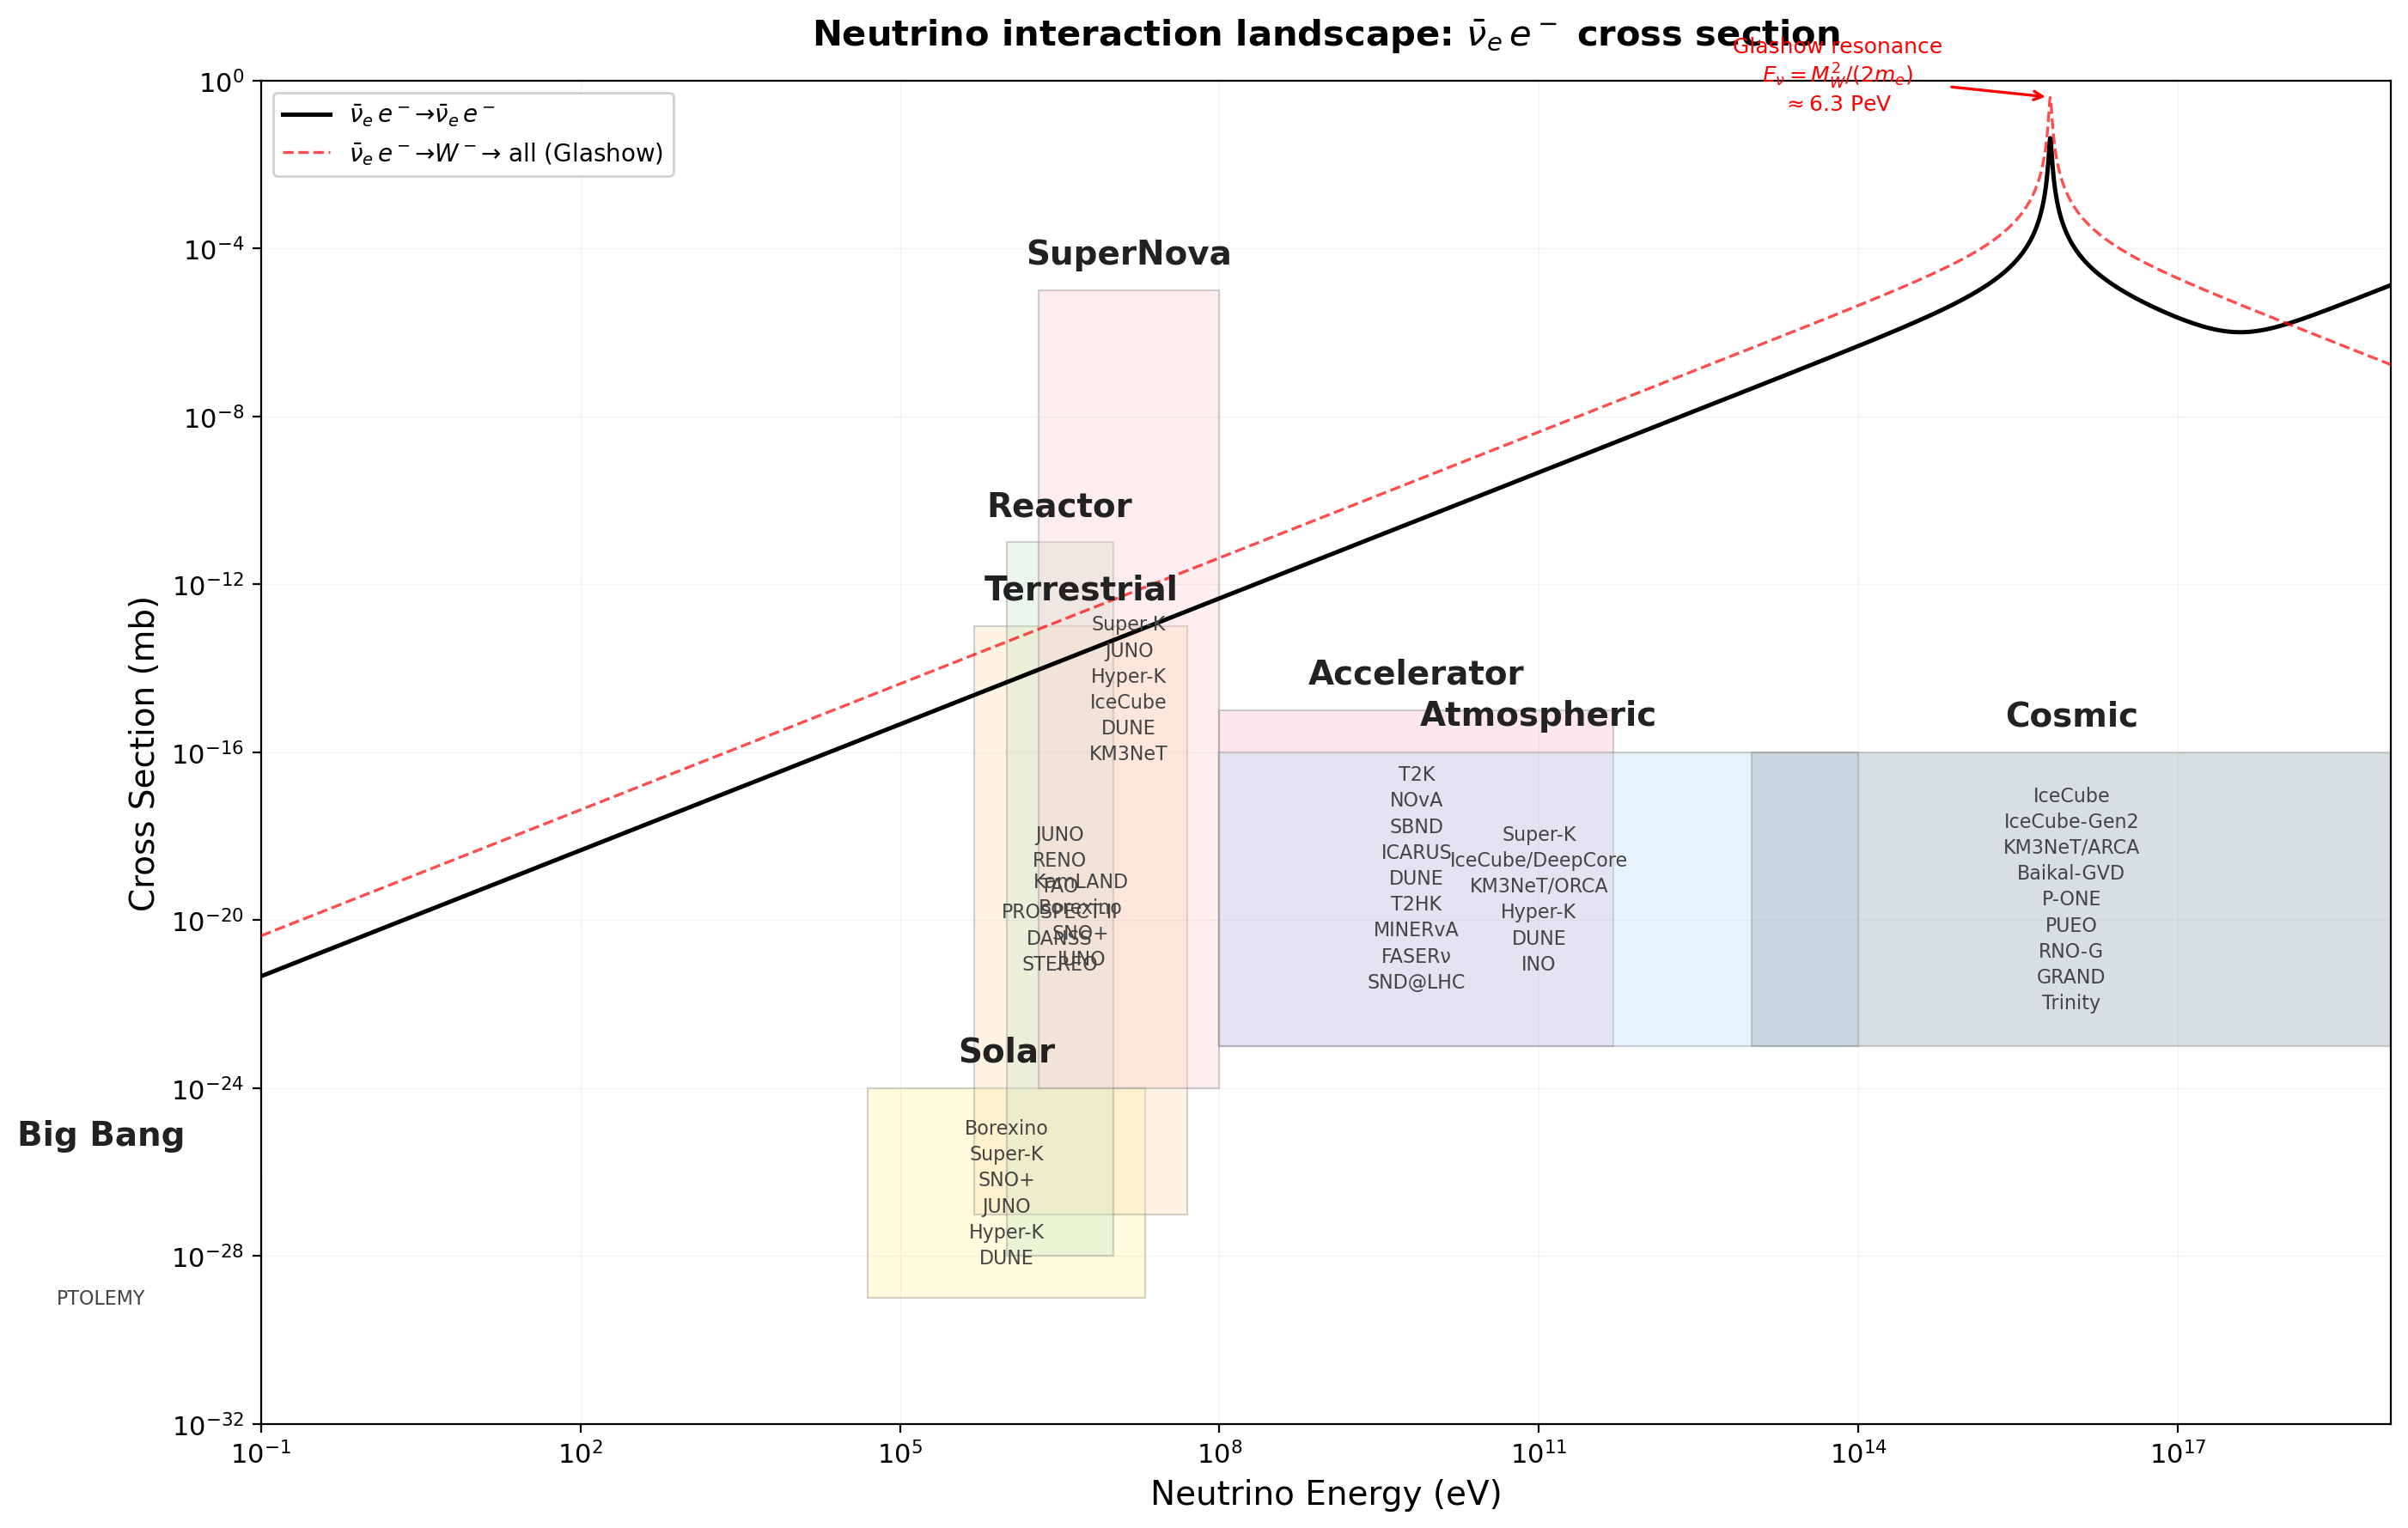

The Python source for this figure:
"""
Neutrino cross-section landscape plot.
Reproduces the classic ν̄_e e⁻ cross-section vs energy figure
with updated experiments (2025).

Physics:
  ν̄_e + e⁻ → ν̄_e + e⁻  (elastic, NC t-channel Z + CC s-channel W)
  ν̄_e + e⁻ → W⁻ → all   (Glashow resonance at E_ν = M_W²/(2m_e) ≈ 6.3 PeV)

References:
  - Glashow, Phys. Rev. 118, 316 (1960)
  - Formaggio & Zeller, Rev. Mod. Phys. 84, 1307 (2012)
"""

import numpy as np
import matplotlib.pyplot as plt
import matplotlib.patches as mpatches
from matplotlib.patches import FancyBboxPatch

# ── Physical constants ──
GF       = 1.1664e-5   # GeV⁻²  (Fermi constant)
me       = 0.511e-3    # GeV     (electron mass)
MW       = 80.377      # GeV     (W boson mass)
GammaW   = 2.085       # GeV     (W total width)
MZ       = 91.1876     # GeV     (Z boson mass)
GammaZ   = 2.4952      # GeV     (Z total width)
sin2tw   = 0.23122     # sin²θ_W
hbarc2   = 0.3894e-27  # GeV² → cm²  conversion (ℏc)²
cm2_to_mb = 1e27       # cm² → mb


def sigma_nue_bar_e(E_nu_eV):
    """
    Total cross section for ν̄_e + e⁻ → ν̄_e + e⁻
    including NC (t-channel Z) and CC (s-channel W with Glashow resonance).

    Parameters
    ----------
    E_nu_eV : array
        Neutrino energy in eV

    Returns
    -------
    sigma : array
        Cross section in mb (millibarns)
    """
    E_nu = E_nu_eV * 1e-9  # eV → GeV
    s = 2 * me * E_nu      # center-of-mass energy squared

    # ── Low-energy coefficients (4-Fermi limit) ──
    gL = -0.5 + sin2tw          # ≈ -0.269
    gR = sin2tw                 # ≈ 0.231

    # For ν̄_e e⁻: CC adds +1 to gL coefficient
    # dσ/dy = G_F² s / π × [(gL+1)² (1-y)² + gR²]
    # Integrating: σ = G_F² s / π × [(gL+1)²/3 + gR²]
    cL = gL + 1.0  # ≈ 0.731 (CC + NC left)
    cR = gR        # ≈ 0.231 (NC right)

    # ── NC contribution (t-channel Z, no resonance) ──
    sigma_nc = GF**2 * s / np.pi * (gL**2 / 3 + gR**2)

    # ── CC contribution with Glashow resonance (s-channel W⁻) ──
    # At low energy: σ_CC ~ G_F² s / π × (1/3) (from the (1-y)² integration)
    # Near resonance: Breit-Wigner
    #   σ_BW = (2J+1)/((2s1+1)(2s2+1)) × 4π/k² × Γ_i Γ_f / ((√s - M)² + Γ²/4)
    # For W⁻ (J=1), initial ν̄_e e⁻ (s1=s2=1/2):
    #   prefactor = 3/4
    # Γ(W→eν) ≈ Γ_W / 9 (3 lepton + 6 quark channels ≈ 9)
    # k² = s/4 (massless limit)

    Br_enu = 0.1086  # Br(W → eν_e)
    Gamma_enu = Br_enu * GammaW

    # Breit-Wigner for s-channel W → e ν_e (elastic)
    # Using relativistic BW: σ = 3π/(s) × Γ_enu² × s / ((s-MW²)² + MW² ΓW²)
    # = 3π Γ_enu² / ((s-MW²)² + MW² ΓW²)
    sigma_cc_res = (3.0 * np.pi * Gamma_enu**2 * s /
                    ((s - MW**2)**2 + MW**2 * GammaW**2))

    # Combined (interference is small for the total, we add)
    sigma_total = sigma_nc + sigma_cc_res

    # Convert GeV⁻² → cm² → mb
    sigma_mb = sigma_total * hbarc2 * cm2_to_mb

    return sigma_mb


def sigma_glashow_total(E_nu_eV):
    """
    Total Glashow resonance cross section:
    ν̄_e + e⁻ → W⁻ → anything (all W decay channels)
    """
    E_nu = E_nu_eV * 1e-9
    s = 2 * me * E_nu

    # σ = 3π Γ_enu Γ_W / ((s-MW²)² + MW² ΓW²) × s
    Br_enu = 0.1086
    Gamma_enu = Br_enu * GammaW

    sigma_total = (3.0 * np.pi * Gamma_enu * GammaW * s /
                   ((s - MW**2)**2 + MW**2 * GammaW**2))

    sigma_mb = sigma_total * hbarc2 * cm2_to_mb
    return sigma_mb


# ── Experiment categories (updated 2025) ──
experiments = {
    'Big Bang': {
        'energy_range': (1e-4, 1e-1),   # eV (CνB, ~0.2 meV thermal)
        'sigma_range':  (1e-32, 1e-26),  # mb
        'color': '#d8c8e8',              # lavender
        'experiments': ['PTOLEMY'],
    },
    'Solar': {
        'energy_range': (5e4, 2e7),
        'sigma_range':  (1e-29, 1e-24),
        'color': '#fff59d',
        'experiments': ['Borexino', 'Super-K', 'SNO+',
                        'JUNO', 'Hyper-K', 'DUNE'],
    },
    'Terrestrial': {
        'energy_range': (5e5, 5e7),
        'sigma_range':  (1e-27, 1e-13),
        'color': '#ffe0b2',
        'experiments': ['KamLAND', 'Borexino', 'SNO+', 'JUNO'],
    },
    'Reactor': {
        'energy_range': (1e6, 1e7),
        'sigma_range':  (1e-28, 1e-11),
        'color': '#c8e6c9',
        'experiments': ['JUNO', 'RENO', 'TAO',
                        'PROSPECT-II', 'DANSS',
                        'STEREO'],
    },
    'SuperNova': {
        'energy_range': (2e6, 1e8),
        'sigma_range':  (1e-24, 1e-5),
        'color': '#ffcdd2',
        'experiments': ['Super-K', 'JUNO', 'Hyper-K',
                        'IceCube', 'DUNE', 'KM3NeT'],
    },
    'Accelerator': {
        'energy_range': (1e8, 5e11),
        'sigma_range':  (1e-23, 1e-15),
        'color': '#f8bbd0',
        'experiments': ['T2K', 'NOvA', 'SBND', 'ICARUS',
                        'DUNE', 'T2HK', 'MINERvA',
                        'FASERν', 'SND@LHC'],
    },
    'Atmospheric': {
        'energy_range': (1e8, 1e14),
        'sigma_range':  (1e-23, 1e-16),
        'color': '#bbdefb',
        'experiments': ['Super-K', 'IceCube/DeepCore',
                        'KM3NeT/ORCA', 'Hyper-K',
                        'DUNE', 'INO'],
    },
    'Cosmic': {
        'energy_range': (1e13, 1e19),
        'sigma_range':  (1e-23, 1e-16),
        'color': '#90a4ae',
        'experiments': ['IceCube', 'IceCube-Gen2',
                        'KM3NeT/ARCA', 'Baikal-GVD',
                        'P-ONE', 'PUEO',
                        'RNO-G', 'GRAND',
                        'Trinity'],
    },
}


def draw_box(ax, energy_range, sigma_range, color, alpha=0.35):
    """Draw a rectangular region for an experiment category."""
    e_lo, e_hi = energy_range
    s_lo, s_hi = sigma_range

    rect = plt.Rectangle(
        (e_lo, s_lo), e_hi - e_lo, s_hi - s_lo,
        facecolor=color, edgecolor='grey',
        alpha=alpha, linewidth=0.8, zorder=1
    )
    ax.add_patch(rect)


def make_plot(savename='nu_xsection_landscape.png', dpi=200):
    """Generate the neutrino cross-section landscape figure."""

    # ── Compute cross sections ──
    E = np.logspace(-1, 19, 5000)  # eV

    sigma_elastic = sigma_nue_bar_e(E)
    sigma_glashow = sigma_glashow_total(E)

    # ── Figure ──
    fig, ax = plt.subplots(figsize=(14, 9))

    # Draw experiment category boxes
    for name, info in experiments.items():
        draw_box(ax, info['energy_range'], info['sigma_range'], info['color'])

        e_mid = np.sqrt(info['energy_range'][0] * info['energy_range'][1])
        s_top = info['sigma_range'][1]
        s_bot = info['sigma_range'][0]

        # Category label — bold, large, above the box
        ax.text(e_mid, s_top * 3, name,
                fontsize=14, fontweight='bold', ha='center', va='bottom',
                color='#222222', zorder=5)

        # Experiment list — inside the box, centered
        exp_text = '\n'.join(info['experiments'])
        s_center = np.sqrt(s_top * s_bot)  # geometric center in log scale
        ax.text(e_mid, s_center, exp_text,
                fontsize=8, ha='center', va='center',
                color='#444444', linespacing=1.4, zorder=5)

    # ── Cross-section curves ──
    ax.loglog(E, sigma_elastic, 'k-', linewidth=1.8, zorder=4,
              label=r'$\bar{\nu}_e\, e^- \to \bar{\nu}_e\, e^-$')
    ax.loglog(E, sigma_glashow, 'r--', linewidth=1.2, zorder=4, alpha=0.7,
              label=r'$\bar{\nu}_e\, e^- \to W^- \to$ all (Glashow)')

    # ── Resonance annotation ──
    E_res = MW**2 / (2 * me) * 1e9  # eV
    sigma_peak = sigma_glashow_total(np.array([E_res]))[0]
    ax.annotate(f'Glashow resonance\n$E_\\nu = M_W^2/(2m_e)$\n$\\approx 6.3$ PeV',
                xy=(E_res, sigma_peak),
                xytext=(E_res * 0.01, sigma_peak * 0.5),
                fontsize=9, ha='center',
                arrowprops=dict(arrowstyle='->', color='red', lw=1.2),
                color='red', zorder=6)

    # ── Axes ──
    ax.set_xlim(1e-1, 1e19)
    ax.set_ylim(1e-32, 1e0)
    ax.set_xlabel('Neutrino Energy (eV)', fontsize=14)
    ax.set_ylabel(r'Cross Section (mb)', fontsize=14)
    ax.set_title(r'Neutrino interaction landscape: $\bar{\nu}_e\, e^-$ cross section',
                 fontsize=15, fontweight='bold', pad=15)

    ax.legend(loc='upper left', fontsize=10, framealpha=0.9)
    ax.grid(True, which='major', alpha=0.15, linewidth=0.5)
    ax.tick_params(labelsize=11)

    fig.tight_layout()
    fig.savefig(savename, dpi=dpi, bbox_inches='tight', facecolor='white')
    print(f'Saved: {savename}')
    plt.close(fig)
    return savename


if __name__ == '__main__':
    make_plot()
